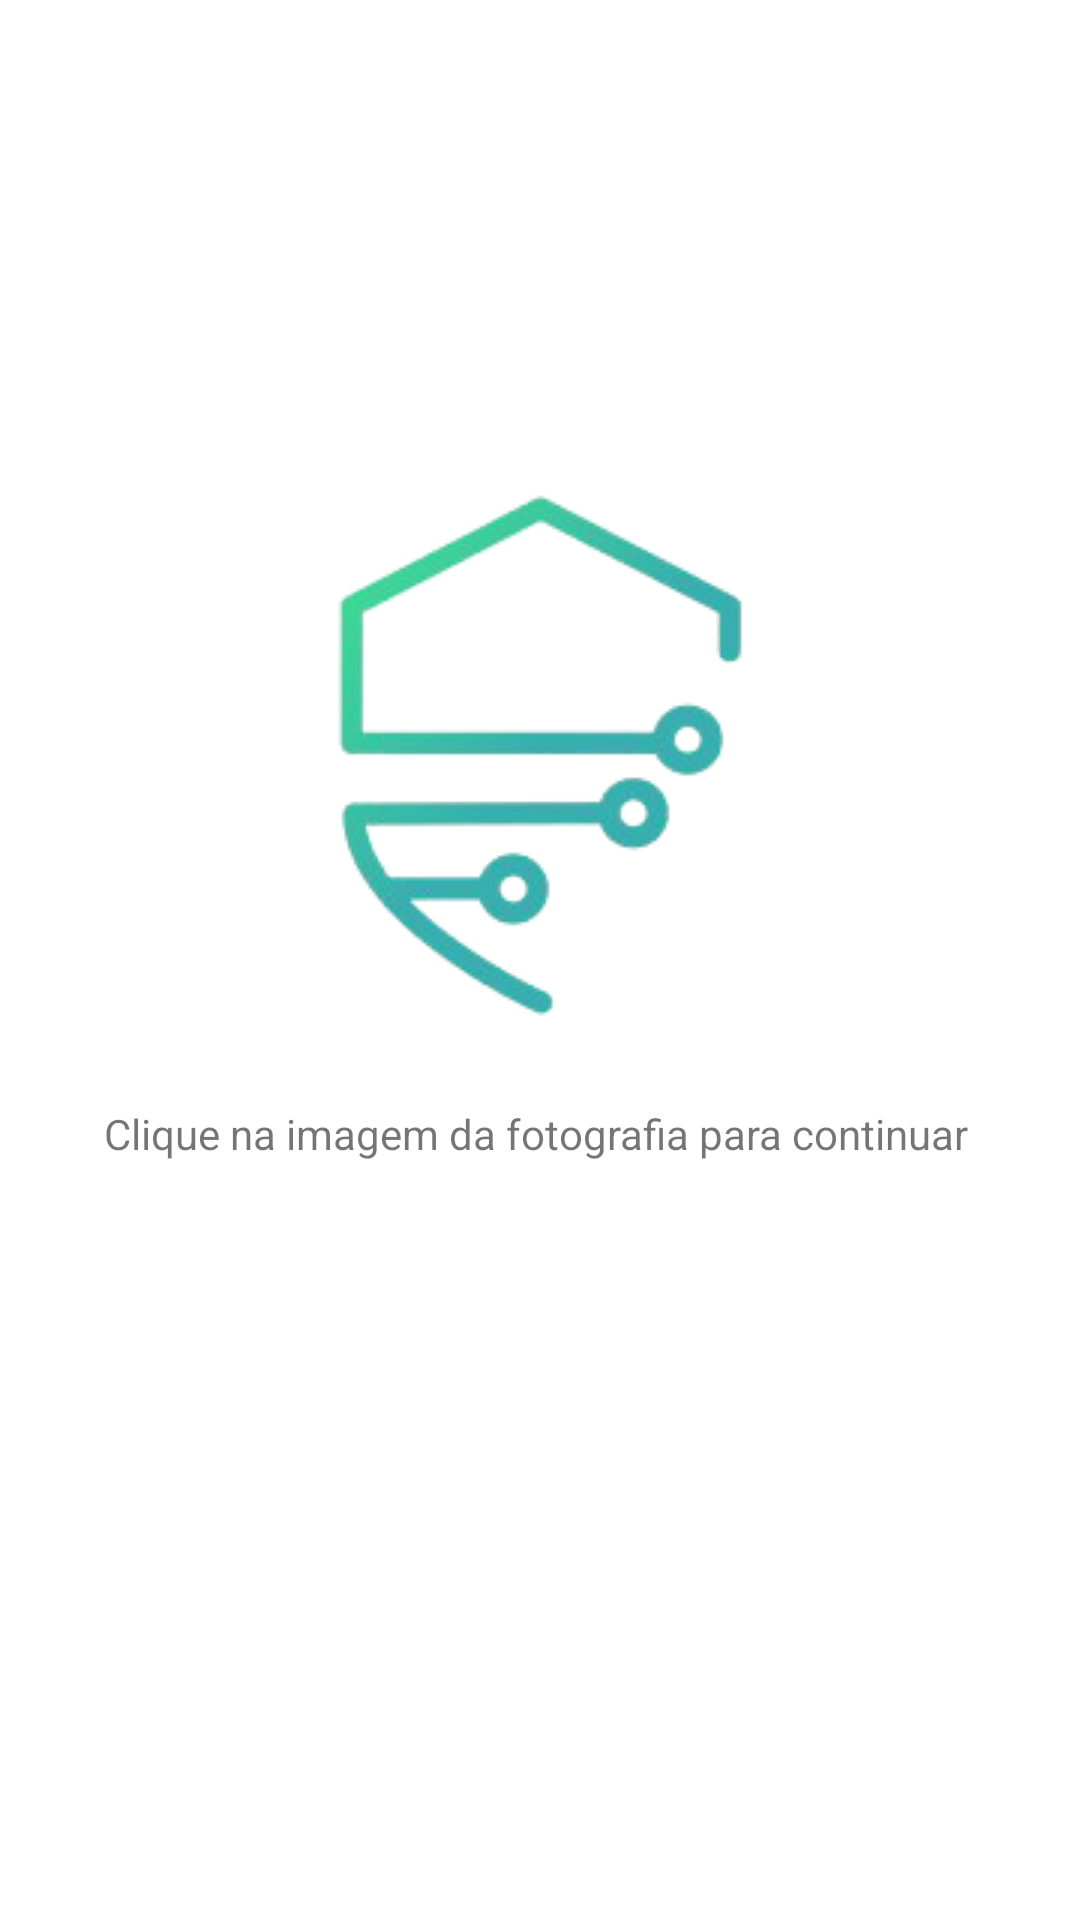

Android layout source for this screen:
<!-- AndroidManifest.xml: application theme Theme.ProjetoCombateFraude -->
<!-- res/layout/activity_main.xml -->
<?xml version="1.0" encoding="utf-8"?>
<LinearLayout xmlns:android="http://schemas.android.com/apk/res/android"
    xmlns:app="http://schemas.android.com/apk/res-auto"
    xmlns:tools="http://schemas.android.com/tools"
    android:layout_width="match_parent"
    android:layout_height="match_parent"
    android:background="#fff"
    tools:context=".MainActivity"
    android:orientation="vertical"
    android:gravity="center">

    <ImageView
        android:layout_width="200dp"
        android:layout_height="200dp"
        android:src="@drawable/logo"/>

    <TextView
        android:id="@+id/textView"
        android:layout_width="match_parent"
        android:layout_height="wrap_content"
        android:layout_marginTop="16dp"
        android:textAlignment="center"
        android:text="Clique na imagem da fotografia para continuar " />

    <ImageView
        android:id="@+id/img_cam"
        android:layout_width="100dp"
        android:layout_height="100dp"
        android:src="@drawable/camera"
      />

</LinearLayout>
<!-- resources referenced by this layout -->
<resources>
  <!-- drawable logo: png bitmap (drawable, 20049 bytes) -->
  <style name="Theme.ProjetoCombateFraude" parent="Theme.MaterialComponents.DayNight.DarkActionBar">
          
          <item name="colorPrimary">@color/purple_500</item>
          <item name="colorPrimaryVariant">@color/purple_700</item>
          <item name="colorOnPrimary">@color/white</item>
          
          <item name="colorSecondary">@color/teal_200</item>
          <item name="colorSecondaryVariant">@color/teal_700</item>
          <item name="colorOnSecondary">@color/black</item>
          
          <item name="android:statusBarColor" tools:targetApi="l">?attr/colorPrimaryVariant</item>
          
      </style>
  <!-- not gathered from this repository: default colours our renderer supplied (Android Studio template values) -->
  <color name="purple_500">#FF6200EE</color>
  <color name="purple_700">#FF3700B3</color>
  <color name="teal_200">#FF03DAC5</color>
  <color name="teal_700">#FF018786</color>
  <color name="black">#FF000000</color>
  <color name="white">#FFFFFFFF</color>
</resources>
